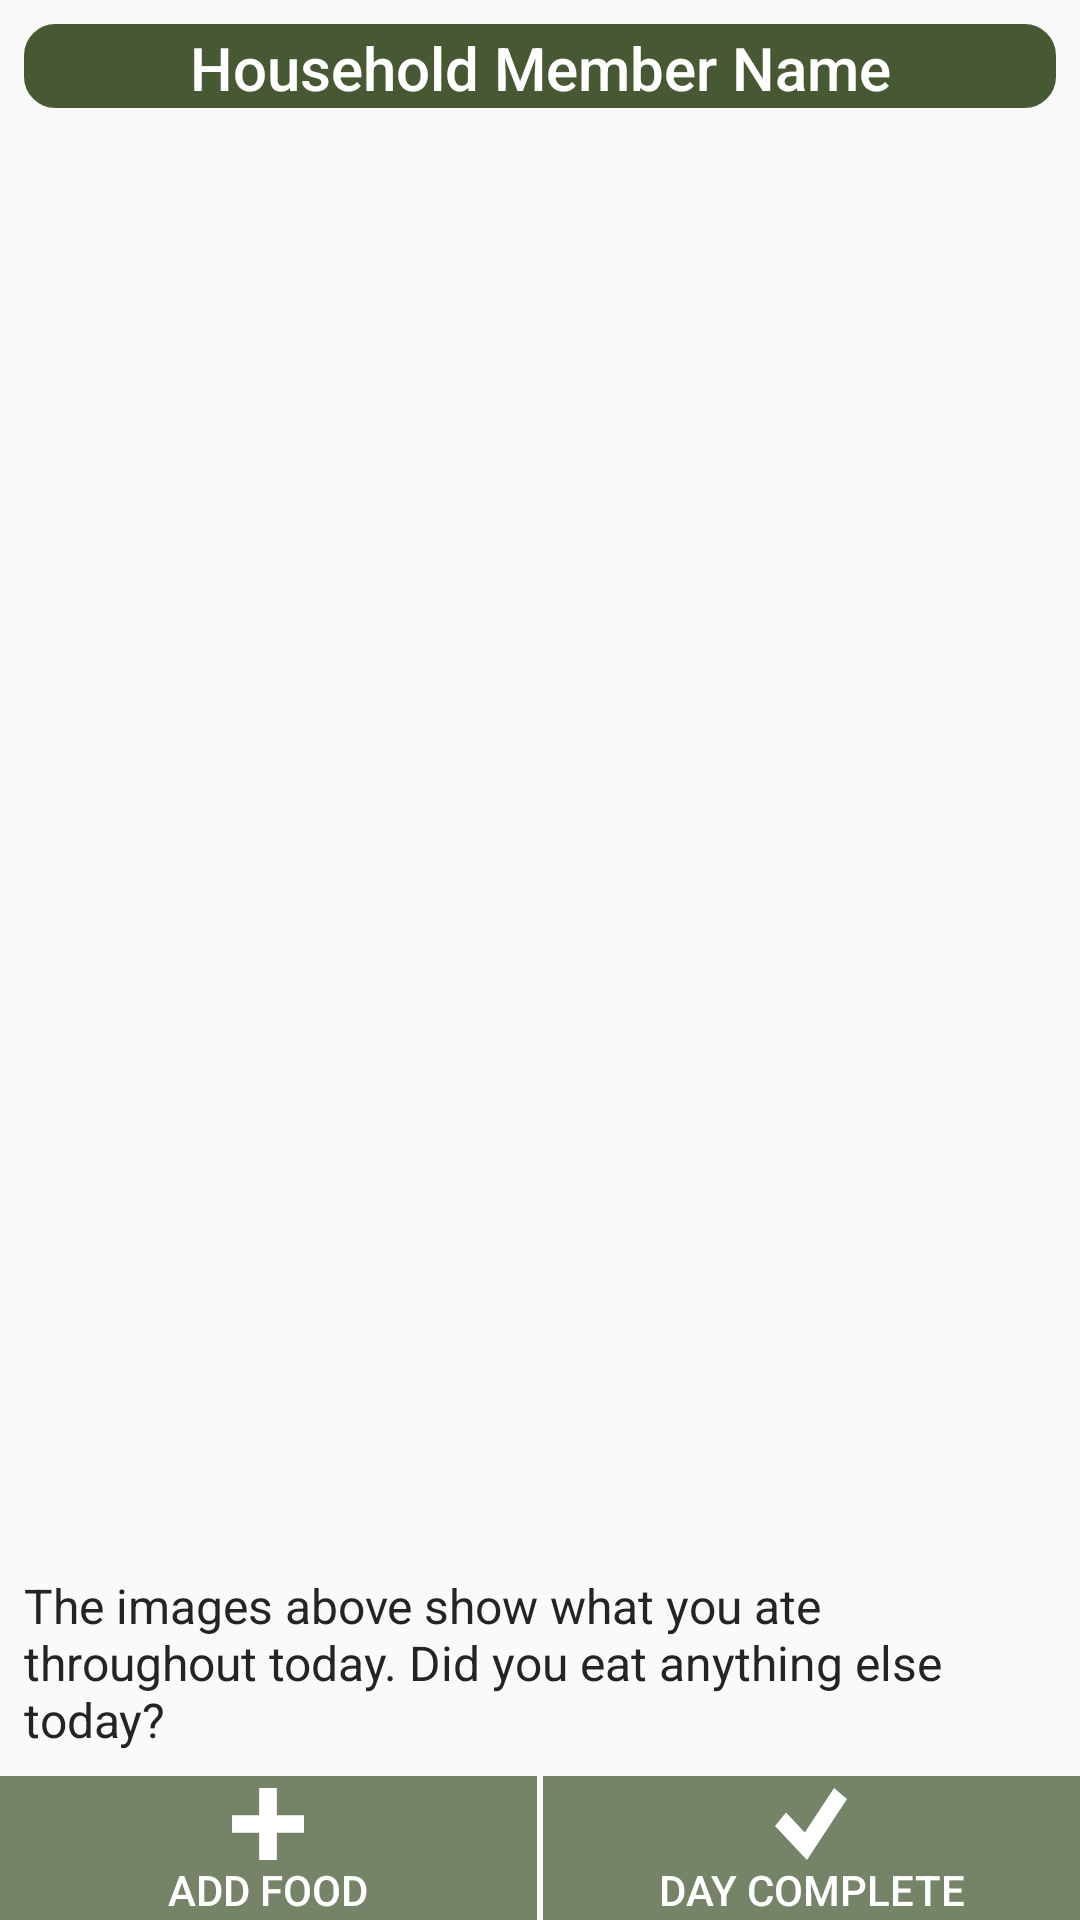

Write the Android layout XML for this screen, with the resource values it uses.
<!-- AndroidManifest.xml: application theme AppTheme -->
<!-- res/layout/activity_record_review.xml -->
<?xml version="1.0" encoding="utf-8"?>
<androidx.constraintlayout.widget.ConstraintLayout xmlns:android="http://schemas.android.com/apk/res/android"
    xmlns:app="http://schemas.android.com/apk/res-auto"
    xmlns:tools="http://schemas.android.com/tools"
    android:layout_width="match_parent"
    android:layout_height="match_parent"
    android:id="@+id/baseLayout"
    tools:context="au.edu.newcastle.jnc985.visida.activity.RecordReviewActivity">


    
    <FrameLayout
        android:id="@+id/container"
        android:layout_width="0dp"
        android:layout_height="wrap_content"
        app:layout_constraintBottom_toBottomOf="parent"
        app:layout_constraintEnd_toEndOf="parent"
        app:layout_constraintStart_toStartOf="parent" />

    <TextView
        android:id="@+id/txtHmName"
        android:layout_width="0dp"
        android:layout_height="wrap_content"
        android:layout_marginStart="8dp"
        android:layout_marginTop="8dp"
        android:layout_marginEnd="8dp"
        android:background="@drawable/rounded_corner"
        android:gravity="center"
        android:text="Household Member Name"
        android:textAlignment="center"
        android:textAppearance="@style/TextAppearance.AppCompat.Title"
        android:textColor="@android:color/white"
        app:layout_constraintStart_toStartOf="parent"
        app:layout_constraintEnd_toEndOf="parent"
        app:layout_constraintTop_toTopOf="parent" />

    <FrameLayout
        android:id="@+id/frameGrid"
        android:layout_width="0dp"
        android:layout_height="0dp"
        android:layout_marginStart="8dp"
        android:layout_marginTop="8dp"
        android:layout_marginEnd="8dp"
        android:layout_marginBottom="8dp"
        app:layout_constraintBottom_toTopOf="@+id/txtAnythingElse"
        app:layout_constraintEnd_toEndOf="parent"
        app:layout_constraintStart_toStartOf="parent"
        app:layout_constraintTop_toBottomOf="@+id/txtHmName"
        app:layout_constraintVertical_chainStyle="spread_inside">

        <androidx.recyclerview.widget.RecyclerView
            android:id="@+id/rvEatincOccasionsList"
            android:layout_width="match_parent"
            android:layout_height="wrap_content"
            android:scrollbars="vertical" />
    </FrameLayout>

    <ImageView
        android:id="@+id/imgHelp"
        android:layout_width="@dimen/icon_small_square"
        android:layout_height="@dimen/icon_small_square"
        android:layout_marginStart="16dp"
        android:layout_marginEnd="8dp"
        android:background="@drawable/ic_btn_megaphone"
        android:elevation="1dp"
        android:visibility="gone"
        app:layout_constraintBottom_toBottomOf="@id/txtAnythingElse"
        app:layout_constraintEnd_toStartOf="@id/txtAnythingElse"
        app:layout_constraintHorizontal_chainStyle="spread_inside"
        app:layout_constraintStart_toStartOf="parent"
        app:layout_constraintTop_toTopOf="@id/txtAnythingElse" />

    <TextView
        android:id="@+id/txtAnythingElse"
        android:layout_width="0dp"
        android:layout_height="wrap_content"
        android:layout_marginBottom="8dp"
        android:layout_marginStart="8dp"
        android:layout_marginEnd="8dp"
        android:text="@string/eatanymore"
        android:textColor="@color/text"
        android:textSize="16sp"
        app:layout_constraintBottom_toTopOf="@+id/btnYes"
        app:layout_constraintEnd_toEndOf="parent"
        app:layout_constraintStart_toEndOf="@id/imgHelp"
        app:layout_constraintTop_toBottomOf="@id/frameGrid" />

    <Button
        android:id="@+id/btnYes"
        android:layout_width="0dp"
        android:layout_height="wrap_content"
        android:background="@color/colorSeconday"
        android:drawableTop="@drawable/ic_btn_plus"
        android:drawableTint="@color/white"
        android:paddingTop="4dp"
        android:textColor="@color/white"
        android:outlineProvider="none"
        android:layout_marginEnd="2dp"
        android:text="@string/addFoodItem"
        app:layout_constraintBottom_toTopOf="@id/container"
        app:layout_constraintEnd_toStartOf="@+id/btnNo"
        app:layout_constraintHorizontal_bias="0.5"
        app:layout_constraintStart_toStartOf="parent"
        app:layout_constraintTop_toBottomOf="@id/txtAnythingElse" />

    <Button
        android:id="@+id/btnNo"
        android:layout_width="0dp"
        android:layout_height="wrap_content"
        android:background="@color/colorSeconday"
        android:drawableTop="@drawable/ic_btn_tick"
        android:drawableTint="@color/white"
        android:paddingTop="4dp"
        android:textColor="@color/white"
        android:outlineProvider="none"
        android:text="@string/day_complete"
        app:layout_constraintBottom_toBottomOf="@+id/btnYes"
        app:layout_constraintEnd_toEndOf="parent"
        app:layout_constraintHorizontal_bias="0.5"
        app:layout_constraintStart_toEndOf="@+id/btnYes" />


</androidx.constraintlayout.widget.ConstraintLayout>
<!-- resources referenced by this layout -->
<resources>
  <color name="colorSeconday">#758367</color>
  <color name="text">#242424</color>
  <color name="white">#FFFFFF</color>
  <dimen name="icon_small_square">48dp</dimen>
  <!-- drawable ic_btn_megaphone (drawable) -->
  <vector android:height="24dp" android:viewportHeight="28.885"
      android:viewportWidth="28.886" android:width="24dp" xmlns:android="http://schemas.android.com/apk/res/android">
      <path android:fillColor="#FF000000" android:pathData="M1.192,11.111C0.533,11.111 0,12.925 0,13.692c0,0.77 0.533,2.584 1.192,2.584h0.702l3.862,7.26h3.008l-2.575,-6.919c7.22,1.226 12.877,5.418 12.877,5.418v-6.39v-3.903V5.35c0,0 -7.746,5.761 -16.684,5.761H1.192z"/>
      <path android:fillColor="#FF000000" android:pathData="M20.259,11.309v4.767c1.151,0 2.085,-1.067 2.085,-2.384C22.345,12.378 21.41,11.309 20.259,11.309z"/>
      <path android:fillColor="#FF000000" android:pathData="M23.255,13.601c0,-0.346 0.278,-0.625 0.625,-0.625h4.38c0.346,0 0.626,0.279 0.626,0.625c0,0.347 -0.28,0.627 -0.626,0.627h-4.38C23.533,14.228 23.255,13.948 23.255,13.601z"/>
      <path android:fillColor="#FF000000" android:pathData="M22.164,9.537c0,-0.216 0.113,-0.428 0.312,-0.541l3.797,-2.191c0.299,-0.175 0.682,-0.071 0.854,0.227c0.175,0.299 0.072,0.682 -0.229,0.855l-3.795,2.191c-0.3,0.173 -0.683,0.071 -0.854,-0.229C22.191,9.75 22.164,9.642 22.164,9.537z"/>
      <path android:fillColor="#FF000000" android:pathData="M22.16,17.663c0,-0.104 0.027,-0.214 0.084,-0.312c0.172,-0.3 0.555,-0.402 0.854,-0.229l3.8,2.195c0.299,0.176 0.401,0.555 0.228,0.855c-0.171,0.297 -0.556,0.4 -0.854,0.228l-3.8,-2.194C22.273,18.088 22.16,17.879 22.16,17.663z"/>
  </vector>
  <!-- drawable ic_btn_plus (drawable) -->
  <vector android:height="24dp" android:viewportHeight="49.03"
      android:viewportWidth="49.03" android:width="24dp" xmlns:android="http://schemas.android.com/apk/res/android">
      <path android:fillColor="#231f20" android:pathData="M24.52,49.03L24.52,0"/>
      <path android:fillColor="#231f20" android:pathData="M18.5,0h12.04v49.03h-12.04z"/>
      <path android:fillColor="#231f20" android:pathData="M0,24.52L49.03,24.52"/>
      <path android:fillColor="#231f20" android:pathData="M0,18.5h49.03v12.04h-49.03z"/>
  </vector>
  <!-- drawable ic_btn_tick (drawable) -->
  <vector android:height="24dp" android:viewportHeight="47.13"
      android:viewportWidth="53.62" android:width="24dp" xmlns:android="http://schemas.android.com/apk/res/android">
      <path android:fillColor="#231f20" android:pathData="M23.8,47.13l-23.8,-22.29l8.2,-8.76l14.01,13.12l21.79,-29.2l9.62,7.18l-29.82,39.95z"/>
  </vector>
  <!-- drawable rounded_corner (drawable) -->
  <?xml version="1.0" encoding="utf-8"?>
  <shape xmlns:android="http://schemas.android.com/apk/res/android" >
      <stroke
          android:width="1dp"
          android:color="@color/colorPrimary"/>
  
      <solid android:color="@color/colorPrimary" />
  
      <padding
          android:left="1dp"
          android:right="1dp"
          android:top="1dp" />
  
      <corners android:radius="10dp" />
  </shape>
  <string name="addFoodItem">Add Food</string>
  <string name="day_complete">Day Complete</string>
  <string name="eatanymore">The images above show what you ate throughout today. Did you eat anything else today?</string>
  <style name="AppTheme" parent="Base.Theme.AppCompat.Light.DarkActionBar">
          
          <item name="colorPrimary">@color/colorPrimary</item>
          <item name="colorPrimaryDark">@color/colorPrimaryDark</item>
          <item name="colorAccent">@color/colorAccent</item>
          <item name="android:textColorSecondary">@android:color/white</item>
      </style>
  <color name="colorPrimary">#475932</color>
  <color name="colorPrimaryDark">#242D1B</color>
  <color name="colorAccent">#9E3E3F</color>
</resources>
